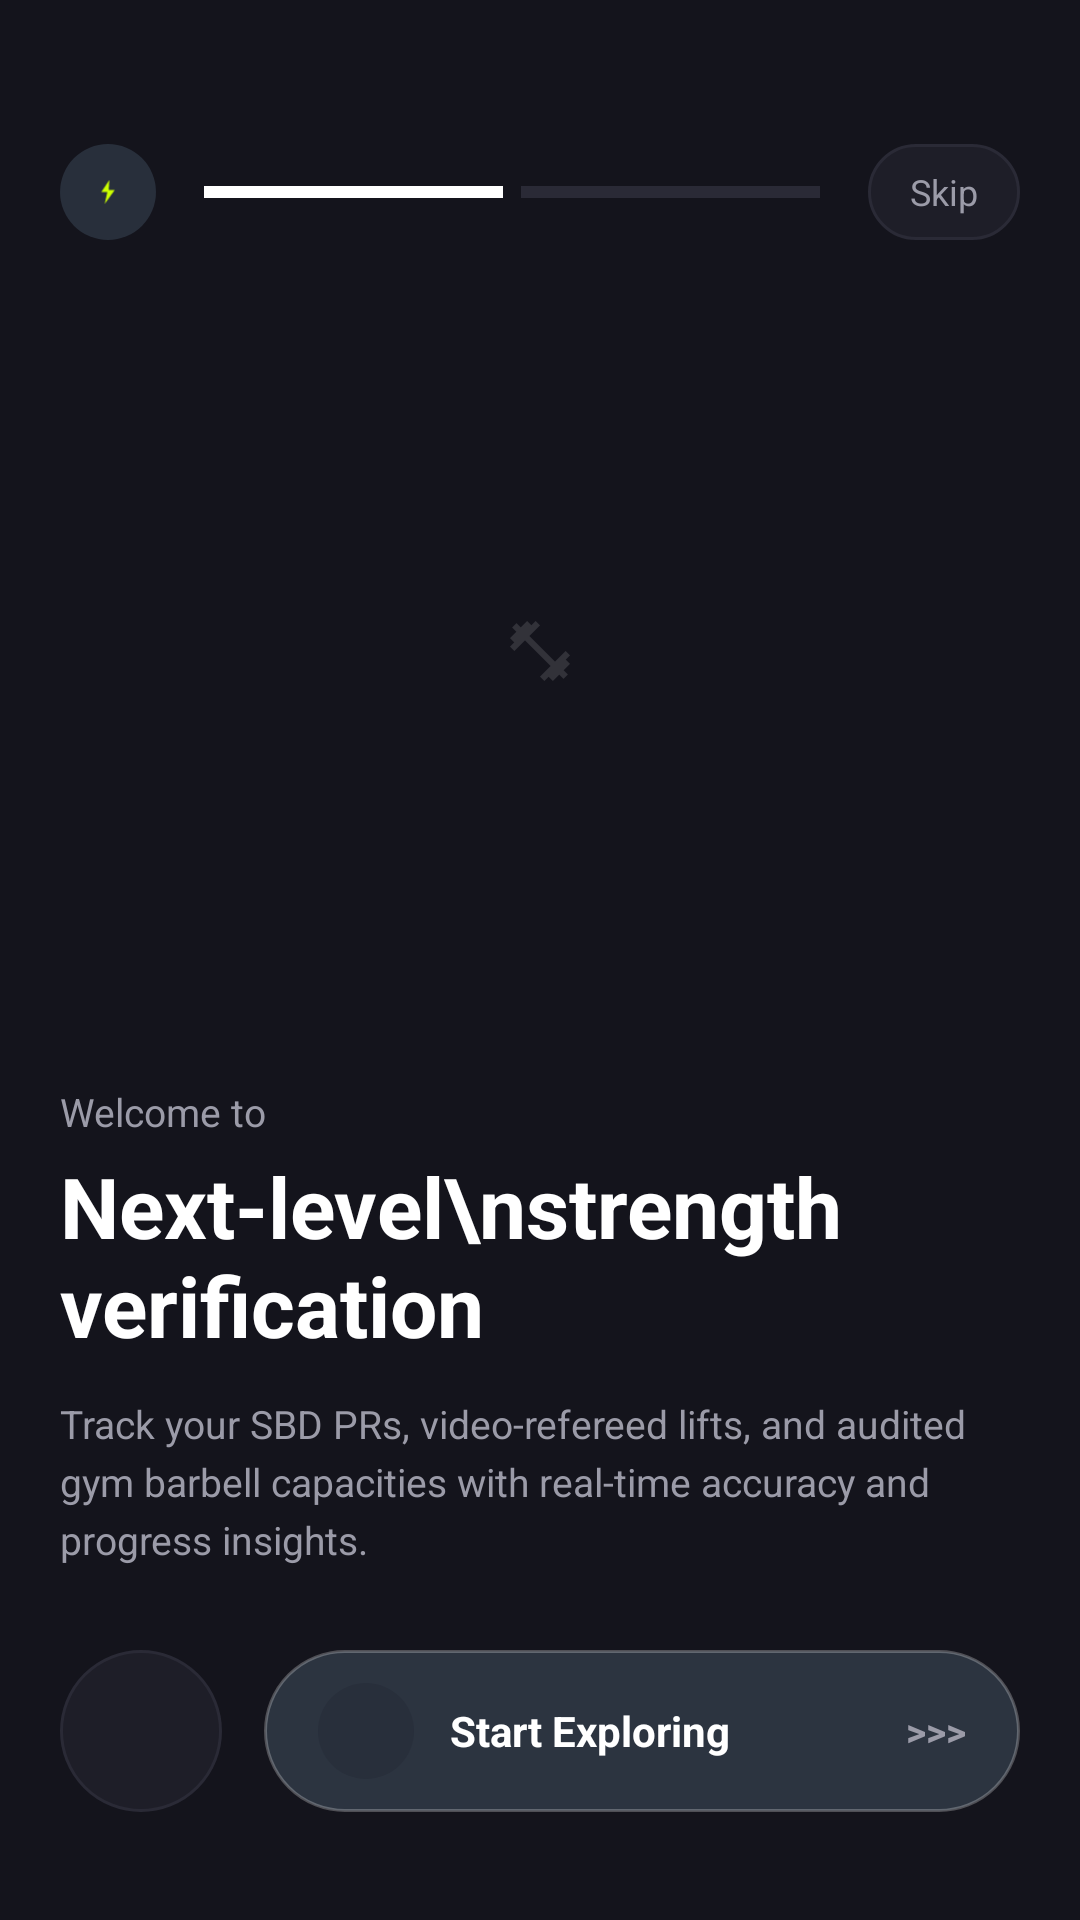

This screen was rendered from an Android layout file. Write that file and the resources it references.
<!-- AndroidManifest.xml: application theme Theme.AthloboardApp -->
<!-- res/layout/fragment_onboarding.xml -->
<?xml version="1.0" encoding="utf-8"?>
<androidx.constraintlayout.widget.ConstraintLayout xmlns:android="http://schemas.android.com/apk/res/android"
    xmlns:app="http://schemas.android.com/apk/res-auto"
    xmlns:tools="http://schemas.android.com/tools"
    android:layout_width="match_parent"
    android:layout_height="match_parent"
    android:background="@color/bg_black">

    
    <LinearLayout
        android:id="@+id/onboardingHeader"
        android:layout_width="match_parent"
        android:layout_height="wrap_content"
        android:layout_marginHorizontal="20dp"
        android:layout_marginTop="48dp"
        android:gravity="center_vertical"
        android:orientation="horizontal"
        app:layout_constraintTop_toTopOf="parent">

        
        <ImageView
            android:layout_width="32dp"
            android:layout_height="32dp"
            android:background="@drawable/bg_circle_icon"
            android:padding="6dp"
            android:src="@drawable/ic_launcher_foreground" />

        
        <LinearLayout
            android:layout_width="0dp"
            android:layout_height="4dp"
            android:layout_marginHorizontal="16dp"
            android:layout_weight="1"
            android:orientation="horizontal">

            <View
                android:id="@+id/dashStep1"
                android:layout_width="0dp"
                android:layout_height="match_parent"
                android:layout_marginEnd="6dp"
                android:layout_weight="1"
                android:background="@color/text_main" />

            <View
                android:id="@+id/dashStep2"
                android:layout_width="0dp"
                android:layout_height="match_parent"
                android:layout_weight="1"
                android:background="@color/border_pill" />
        </LinearLayout>

        
        <TextView
            android:id="@+id/btnSkip"
            android:layout_width="wrap_content"
            android:layout_height="32dp"
            android:background="@drawable/bg_frosted_pill"
            android:gravity="center"
            android:paddingHorizontal="14dp"
            android:text="Skip"
            android:textColor="@color/text_secondary"
            android:textSize="12sp" />
    </LinearLayout>

    
    <FrameLayout
        android:layout_width="match_parent"
        android:layout_height="0dp"
        android:layout_marginTop="16dp"
        android:layout_marginBottom="24dp"
        app:layout_constraintTop_toBottomOf="@id/onboardingHeader"
        app:layout_constraintBottom_toTopOf="@id/bottomContent">

        <ImageView
            android:id="@+id/ivHeroGraphic"
            android:layout_width="match_parent"
            android:layout_height="match_parent"
            android:scaleType="centerInside"
            android:src="@drawable/ic_dumbbell"
            app:tint="#20FFFFFF" />
    </FrameLayout>

    
    <LinearLayout
        android:id="@+id/bottomContent"
        android:layout_width="match_parent"
        android:layout_height="wrap_content"
        android:layout_marginHorizontal="20dp"
        android:layout_marginBottom="36dp"
        android:orientation="vertical"
        app:layout_constraintBottom_toBottomOf="parent">

        <TextView
            android:id="@+id/tvWelcomeTag"
            android:layout_width="wrap_content"
            android:layout_height="wrap_content"
            android:text="Welcome to"
            android:textColor="@color/text_secondary"
            android:textSize="13sp" />

        <TextView
            android:id="@+id/tvHeadline"
            android:layout_width="wrap_content"
            android:layout_height="wrap_content"
            android:layout_marginTop="4dp"
            android:text="Next-level\nstrength verification"
            android:textColor="@color/text_main"
            android:textSize="28sp"
            android:textStyle="bold" />

        <TextView
            android:id="@+id/tvSubheadline"
            android:layout_width="wrap_content"
            android:layout_height="wrap_content"
            android:layout_marginTop="12dp"
            android:layout_marginBottom="28dp"
            android:text="Track your SBD PRs, video-refereed lifts, and audited gym barbell capacities with real-time accuracy and progress insights."
            android:textColor="@color/text_secondary"
            android:textSize="13sp"
            android:lineSpacingExtra="4dp" />

        
        <LinearLayout
            android:layout_width="match_parent"
            android:layout_height="54dp"
            android:gravity="center_vertical"
            android:orientation="horizontal">

            
            <FrameLayout
                android:id="@+id/btnOnboardingBack"
                android:layout_width="54dp"
                android:layout_height="54dp"
                android:background="@drawable/bg_circle_button">

                <ImageView
                    android:layout_width="20dp"
                    android:layout_height="20dp"
                    android:layout_gravity="center"
                    android:src="@drawable/ic_arrow_left"
                    app:tint="@color/text_main" />
            </FrameLayout>

            
            <LinearLayout
                android:id="@+id/btnOnboardingNext"
                android:layout_width="0dp"
                android:layout_height="54dp"
                android:layout_marginStart="14dp"
                android:layout_weight="1"
                android:background="@drawable/bg_active_pill"
                android:gravity="center_vertical"
                android:orientation="horizontal"
                android:paddingHorizontal="18dp">

                
                <ImageView
                    android:layout_width="32dp"
                    android:layout_height="32dp"
                    android:background="@drawable/bg_circle_icon"
                    android:padding="6dp"
                    android:src="@drawable/ic_arrow_right"
                    app:tint="@color/text_main" />

                <TextView
                    android:id="@+id/tvNextBtnLabel"
                    android:layout_width="0dp"
                    android:layout_height="wrap_content"
                    android:layout_marginStart="12dp"
                    android:layout_weight="1"
                    android:text="Start Exploring"
                    android:textColor="@color/text_main"
                    android:textSize="14sp"
                    android:textStyle="bold" />

                <TextView
                    android:layout_width="wrap_content"
                    android:layout_height="wrap_content"
                    android:text=">>>"
                    android:textColor="@color/text_secondary"
                    android:textSize="13sp"
                    android:textStyle="bold" />
            </LinearLayout>

        </LinearLayout>

    </LinearLayout>

</androidx.constraintlayout.widget.ConstraintLayout>
<!-- resources referenced by this layout -->
<resources>
  <color name="bg_black">#14141C</color>
  <color name="border_pill">#2A2A36</color>
  <color name="text_main">#FFFFFF</color>
  <color name="text_secondary">#9B9BA8</color>
  <!-- drawable bg_active_pill (drawable) -->
  <?xml version="1.0" encoding="utf-8"?>
  <shape xmlns:android="http://schemas.android.com/apk/res/android"
      android:shape="rectangle">
      <solid android:color="#2C3440" />
      <corners android:radius="100dp" />
      <stroke
          android:width="1dp"
          android:color="#40FFFFFF" />
  </shape>
  <!-- drawable bg_circle_button (drawable) -->
  <?xml version="1.0" encoding="utf-8"?>
  <shape xmlns:android="http://schemas.android.com/apk/res/android"
      android:shape="oval">
      <solid android:color="@color/bg_pill" />
      <stroke
          android:width="1dp"
          android:color="@color/border_frosted" />
  </shape>
  <!-- drawable bg_circle_icon (drawable) -->
  <?xml version="1.0" encoding="utf-8"?>
  <shape xmlns:android="http://schemas.android.com/apk/res/android"
      android:shape="oval">
      <solid android:color="#282F3B" />
  </shape>
  <!-- drawable bg_frosted_pill (drawable) -->
  <?xml version="1.0" encoding="utf-8"?>
  <shape xmlns:android="http://schemas.android.com/apk/res/android"
      android:shape="rectangle">
      <solid android:color="@color/bg_pill" />
      <corners android:radius="100dp" />
      <stroke
          android:width="1dp"
          android:color="@color/border_pill" />
  </shape>
  <!-- drawable ic_dumbbell (drawable) -->
  <vector xmlns:android="http://schemas.android.com/apk/res/android"
      android:width="24dp"
      android:height="24dp"
      android:viewportWidth="24"
      android:viewportHeight="24"
      android:tint="?attr/colorControlNormal">
    <path
        android:fillColor="@android:color/white"
        android:pathData="M20.57,14.86L22,13.43L20.57,12L17,15.57L8.43,7L12,3.43L10.57,2L9.14,3.43L7.71,2L5.57,4.14L4.14,2.71L2.71,4.14L4.14,5.57L2,7.71L3.43,9.14L2,10.57L3.43,12L7,8.43L15.57,17L12,20.57L13.43,22L14.86,20.57L16.29,22L18.43,19.86L19.86,21.29L21.29,19.86L19.86,18.43L22,16.29L20.57,14.86z"/>
  </vector>
  <!-- drawable ic_launcher_foreground (drawable) -->
  <?xml version="1.0" encoding="utf-8"?>
  <vector xmlns:android="http://schemas.android.com/apk/res/android"
      android:width="108dp"
      android:height="108dp"
      android:viewportWidth="108"
      android:viewportHeight="108">
      <group
          android:scaleX="0.6"
          android:scaleY="0.6"
          android:translateX="21.6"
          android:translateY="21.6">
          
          <path
              android:fillColor="#CCFF00"
              android:pathData="M58,18 L34,54 L52,54 L44,90 L74,48 L56,48 Z" />
      </group>
  </vector>
  <style name="Theme.AthloboardApp" parent="Theme.Material3.Dark.NoActionBar">
          <item name="android:statusBarColor">@color/bg_black</item>
          <item name="android:navigationBarColor">@color/bg_darker</item>
          <item name="android:windowBackground">@color/bg_black</item>
          <item name="colorPrimary">@color/color_orange</item>
          <item name="colorSecondary">@color/color_volt</item>
          <item name="colorTertiary">@color/color_cyan</item>
          <item name="colorSurface">@color/bg_card</item>
          <item name="colorOnSurface">@color/text_main</item>
      </style>
  <color name="bg_pill">#1E1E28</color>
  <color name="border_frosted">#2A2A36</color>
  <color name="bg_darker">#14141C</color>
  <color name="color_orange">#F5C518</color>
  <color name="color_volt">#F5C518</color>
  <color name="color_cyan">#00F0FF</color>
  <color name="bg_card">#1E1E28</color>
</resources>
